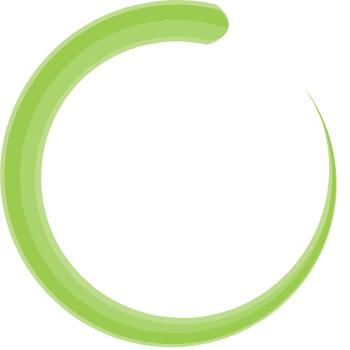
t = 0.00 s
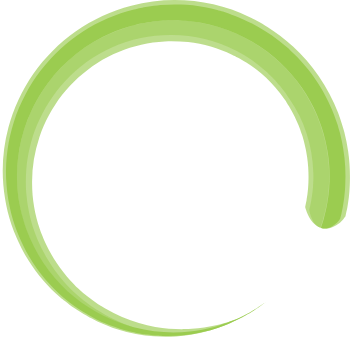
t = 1.00 s
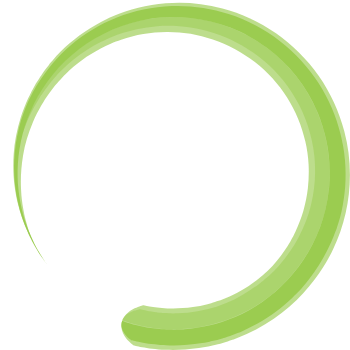
t = 2.00 s
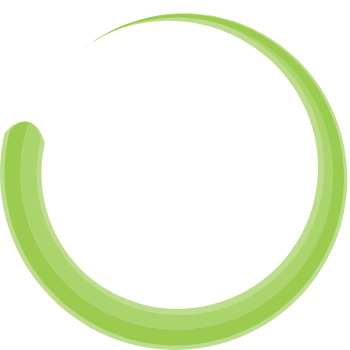
t = 3.00 s

The animated SVG that drew these frames (rendered in a browser with its animation timeline set to each time). Animation: 1 SMIL element (animateTransform=1); one cycle of 4.00 s, repeats indefinitely.

<?xml version="1.0" encoding="utf-8"?>
<!-- Generator: Adobe Illustrator 18.1.1, SVG Export Plug-In . SVG Version: 6.00 Build 0)  -->
<svg version="1.1" id="Layer_1" xmlns="http://www.w3.org/2000/svg" xmlns:xlink="http://www.w3.org/1999/xlink" x="0px" y="0px"
	 width="350" height="350" xml:space="preserve">
<g>
  <animateTransform attributeType="xml"
 attributeName="transform"
 type="rotate"
  from="0 175 175"
 to="360 175 175"
 dur="4s"
 repeatCount="indefinite"/>

	<path opacity="0.66" fill="#9BCC50" d="M216.3,4.5c0,0-3.1-0.6-8.5-1.8c-1.4-0.2-2.9-0.5-4.6-0.7c-1.7-0.2-3.5-0.6-5.4-0.8
		c-1.9-0.2-4-0.4-6.2-0.6c-2.2-0.2-4.5-0.3-7-0.4c-9.7-0.4-21.2-0.1-33.5,1.7c-6.2,0.9-12.5,2.2-19,3.8c-1.6,0.4-3.2,0.9-4.8,1.4
		c-1.6,0.5-3.2,0.9-4.9,1.5c-1.6,0.5-3.2,1.1-4.8,1.6c-0.8,0.3-1.6,0.5-2.4,0.8l-2.4,0.9c-12.8,5-25.4,11.5-36.6,19.3
		c-11.2,7.8-21.2,16.6-29.4,25.5c-8.2,8.9-14.7,17.8-19.6,25.5c-1.2,1.9-2.3,3.8-3.4,5.5c-1,1.8-1.9,3.5-2.8,5c-1.8,3.1-3,5.9-4.1,8
		c-17.2,35.4-21.7,78.5-11.2,118c5.2,19.8,13.8,38.7,25.5,55.4c11.7,16.7,26.4,31.2,42.8,42.7c8.3,5.7,17,10.6,25.9,14.8
		c9,4.2,18.3,7.6,27.7,10c18.9,5,38.2,6.7,56.8,5.1c9.3-0.8,18.4-2.3,27.3-4.4c8.8-2.2,17.3-5.1,25.4-8.6c2-0.9,4.1-1.7,6-2.7
		c2-1,3.9-1.9,5.9-2.9c3.8-2.1,7.6-4.1,11.2-6.5c7.2-4.5,14-9.5,20.2-14.9c6.2-5.4,11.9-11,17-17.1c0.6-0.7,1.3-1.5,1.9-2.2
		c0.6-0.7,1.2-1.5,1.8-2.3c1.2-1.5,2.4-3,3.6-4.6c1.1-1.6,2.2-3.1,3.3-4.7c0.5-0.8,1.1-1.5,1.6-2.3c0.5-0.8,1-1.6,1.5-2.4
		c1-1.6,2-3.1,3-4.7c0.9-1.6,1.8-3.2,2.7-4.8c0.4-0.8,0.9-1.6,1.3-2.4c0.4-0.8,0.8-1.6,1.2-2.4c0.8-1.6,1.6-3.2,2.4-4.8
		c2.9-6.5,5.5-12.8,7.5-19.2c4-12.7,6.3-25.1,7.1-36.6c0.8-11.5,0.4-22.1-0.8-31.6c-0.4-2.4-0.6-4.7-1-6.9c-0.4-2.2-0.8-4.4-1.2-6.5
		c-1-4.1-1.9-8-3-11.6c-1-3.6-2.2-6.8-3.2-9.8c-1.1-2.9-2.2-5.6-3.2-8c-1.1-2.3-2-4.4-2.8-6.2c-0.9-1.8-1.7-3.2-2.3-4.4
		c-0.6-1.2-1.1-2.1-1.4-2.7c-0.3-0.6-0.5-0.9-0.5-0.9s0.1,0.3,0.4,0.9c0.2,0.6,0.6,1.6,1.1,2.8c0.5,1.2,1.1,2.8,1.7,4.6
		c0.6,1.8,1.3,4,2.1,6.4c0.7,2.4,1.5,5.2,2.3,8.1c0.7,3,1.5,6.3,2.1,9.9c0.7,3.6,1.2,7.4,1.7,11.5c0.2,2.1,0.4,4.2,0.5,6.3
		c0.2,2.2,0.2,4.4,0.3,6.7c0.2,9.2-0.4,19.3-2.2,29.9c-1.8,10.7-5.1,21.9-9.9,33.2c-2.3,5.7-5.3,11.2-8.4,16.8
		c-0.8,1.4-1.7,2.8-2.5,4.1c-0.4,0.7-0.9,1.4-1.3,2.1c-0.5,0.7-0.9,1.4-1.4,2c-0.9,1.4-1.9,2.7-2.8,4.1c-1,1.3-2,2.7-3,4
		c-0.5,0.7-1,1.3-1.5,2c-0.5,0.7-1.1,1.3-1.6,1.9c-1.1,1.3-2.2,2.6-3.3,3.9c-1.2,1.2-2.3,2.5-3.5,3.8c-0.6,0.6-1.2,1.3-1.8,1.9
		l-1.9,1.8c-4.9,4.9-10.4,9.4-16.2,13.7c-5.8,4.3-12,8.1-18.5,11.5c-3.2,1.8-6.6,3.2-10,4.8c-1.7,0.7-3.5,1.4-5.2,2.1
		c-1.7,0.7-3.5,1.3-5.3,1.9c-7.1,2.4-14.5,4.3-22.1,5.6c-7.6,1.3-15.3,2-23.1,2c-15.6,0.2-31.4-2.3-46.4-7.3
		c-7.5-2.5-14.9-5.7-21.9-9.5c-7-3.8-13.8-8.2-20.2-13.1c-12.6-9.9-23.6-21.9-32.2-35.4c-8.6-13.5-14.7-28.5-18.2-43.9
		c-1.8-7.7-2.9-15.6-3.3-23.4c-0.4-7.8-0.1-15.7,0.7-23.4c0.9-7.7,2.4-15.3,4.5-22.6c2.2-7.3,4.9-14.4,8.1-21.3
		c0.8-1.6,1.7-3.8,3.1-6.1c0.7-1.2,1.4-2.5,2.1-3.9c0.8-1.3,1.7-2.8,2.6-4.3c3.8-5.9,8.7-12.8,15-19.6C83.4,78,91,71.2,99.6,65.3
		c1-0.8,2.2-1.5,3.3-2.2c1.1-0.7,2.2-1.4,3.3-2.1c1.1-0.7,2.3-1.3,3.5-2c1.2-0.7,2.3-1.3,3.5-1.9c2.4-1.2,4.7-2.5,7.2-3.5
		c1.2-0.5,2.4-1.1,3.6-1.6c1.2-0.5,2.5-1,3.7-1.5l1.8-0.7c0.6-0.2,1.2-0.4,1.9-0.6c1.2-0.4,2.5-0.8,3.7-1.3c1.2-0.4,2.5-0.7,3.7-1.1
		c1.2-0.3,2.5-0.7,3.7-1c4.9-1.2,9.8-2.3,14.5-2.9c9.5-1.4,18.3-1.6,25.7-1.3c1.9,0.1,3.6,0.2,5.3,0.3c1.7,0.2,3.3,0.3,4.8,0.5
		c1.5,0.1,2.9,0.4,4.1,0.6c1.3,0.2,2.4,0.4,3.5,0.5c4.2,0.9,6.5,1.3,6.5,1.3s1-0.2,2.5-0.7c1.5-0.5,3.7-1.3,6-2.4
		c2.3-1.1,4.8-2.6,7-4.6c2.2-2,4.2-4.5,5.3-7.7c1.1-3.2,1.2-6.5,0.4-9.5c-0.8-3-2.3-5.7-4-8c-1.7-2.3-3.7-4.1-5.2-5.4
		C217.3,5.2,216.3,4.5,216.3,4.5z"/>
	<path opacity="0.52" fill="#9BCC50" d="M172.2,36.7c1.7-0.1,3.3-0.1,4.8-0.1c1.5,0,3,0,4.5,0.1c1.4,0.1,2.8,0.2,4.1,0.2
		c0.7,0,1.3,0.1,1.9,0.1c0.6,0.1,1.2,0.1,1.8,0.2c1.2,0.1,2.3,0.2,3.4,0.4c0.5,0.1,1.1,0.1,1.6,0.2c0.5,0.1,1,0.2,1.5,0.2
		c1.9,0.3,3.7,0.6,5.2,0.8c3,0.6,5.2,1.1,6.6,1.4c1.4,0.3,2.1,0.5,2.1,0.5s0.9-0.1,2.3-0.4c1.4-0.3,3.3-0.9,5.3-1.6
		c2-0.8,4.2-1.8,6.1-3.3c1.9-1.5,3.5-3.3,4.4-5.8c0,0-0.2-0.1-0.5-0.2c-0.3-0.1-0.8-0.3-1.5-0.5c-1.4-0.4-3.4-1-6-1.9
		c-5.3-1.4-13.1-3.6-23.2-4.9c-10.1-1.3-22.6-1.8-36.8-0.4c-7.1,0.8-14.6,2.1-22.3,4.1c-7.7,2-15.7,4.7-23.8,8.2
		c-16.1,7-32.3,17.5-46.7,31.6c-14.3,14.1-26.6,31.9-35,52.1c-4.2,10.1-7.4,20.9-9.3,32c-1.9,11.1-2.7,22.6-2.2,34.1
		c0.9,23,7.3,46.1,18.3,66.8c11,20.6,26.8,38.7,45.4,52.3c18.6,13.6,39.9,22.8,61.4,27.1c21.5,4.4,43.1,3.9,62.8-0.2
		c19.7-4.1,37.4-11.9,52.2-21.3c14.8-9.4,26.7-20.6,35.8-31.5c1.2-1.3,2.2-2.7,3.3-4.1c1-1.4,2.1-2.7,3.1-4c0.9-1.4,1.9-2.7,2.8-4
		c0.5-0.7,0.9-1.3,1.4-2c0.4-0.7,0.8-1.3,1.2-2c1.6-2.6,3.2-5.1,4.5-7.6c1.4-2.5,2.7-4.8,3.8-7.1c2.3-4.6,4-8.8,5.5-12.5
		c1.4-3.7,2.6-6.9,3.3-9.5c0.8-2.6,1.5-4.6,1.8-6c0.4-1.4,0.5-2.1,0.5-2.1s-0.3,0.8-0.8,2.4c-0.5,1.6-1.5,4-2.7,7.1
		c-2.6,6.3-6.7,15.6-14,27.1c-0.5,0.7-0.9,1.5-1.4,2.2c-0.5,0.7-1,1.4-1.5,2.2c-1,1.5-2.1,3-3.2,4.5c-1.2,1.5-2.4,3.1-3.6,4.7
		c-0.6,0.8-1.3,1.6-1.9,2.4c-0.7,0.8-1.3,1.6-2,2.4c-5.5,6.4-12.2,13-20.1,19.4c-7.9,6.4-17.1,12.4-27.6,17.7
		c-1.3,0.7-2.7,1.3-4,1.9c-1.4,0.6-2.7,1.3-4.1,1.9c-2.8,1.1-5.7,2.4-8.7,3.4c-5.9,2.2-12.2,3.9-18.8,5.4c-6.6,1.4-13.4,2.4-20.5,3
		c-7.1,0.5-14.5,0.5-22,0c-7.5-0.5-15.2-1.7-22.9-3.5c-7.7-1.8-15.5-4.2-23.2-7.5c-15.3-6.5-30.5-15.8-43.9-28.3
		c-13.3-12.5-25-28.1-33.1-46.3c-4.1-9.1-7.3-18.8-9.5-29c-2.2-10.1-3.4-20.7-3.2-31.5c0.1-10.8,1.4-21.8,4.1-32.6
		c2.7-10.9,6.8-21.6,12.1-31.9c5.4-10.3,12.2-20.1,20.2-29.1c1-1.2,2.1-2.2,3.1-3.3c1.1-1.1,2-2.2,3.2-3.2c2.2-2.1,4.4-4.2,6.8-6.2
		l1.7-1.5l0.9-0.8l0.9-0.7c1.2-0.9,2.4-1.9,3.7-2.8c1.2-1,2.5-1.8,3.8-2.7c1.3-0.9,2.5-1.8,3.9-2.6
		C119.9,45.9,145.4,37.5,172.2,36.7z"/>
	<path fill="#9BCC50" d="M15.7,115.6c1.3-3.5,3.9-9.8,7.9-17.7C27.7,90,33.4,80.5,41,70.7c1.8-2.5,4-4.9,6.1-7.4
		c1-1.3,2.2-2.5,3.3-3.7c1.1-1.2,2.3-2.4,3.5-3.7c1.2-1.2,2.5-2.4,3.7-3.6c1.3-1.2,2.5-2.4,3.8-3.6c2.7-2.3,5.3-4.7,8.2-6.9
		c5.6-4.5,11.7-8.6,18-12.5c3.2-1.8,6.4-3.8,9.7-5.4c1.6-0.8,3.3-1.7,4.9-2.5c1.7-0.8,3.4-1.5,5-2.3c1.7-0.8,3.4-1.5,5.1-2.1
		c1.7-0.7,3.4-1.4,5.1-2c1.7-0.6,3.4-1.2,5.1-1.8c0.9-0.3,1.7-0.6,2.6-0.9c0.9-0.2,1.7-0.5,2.6-0.7c1.7-0.5,3.4-1,5.1-1.5
		c1.7-0.4,3.4-0.8,5.1-1.2c0.8-0.2,1.7-0.4,2.5-0.6c0.8-0.2,1.7-0.3,2.5-0.5c1.7-0.3,3.3-0.6,5-0.9c13.2-2.3,25.7-2.7,36.2-2.2
		c1.3,0.1,2.6,0.1,3.9,0.2c1.3,0.1,2.5,0.1,3.7,0.3c2.4,0.2,4.6,0.5,6.8,0.7c2.1,0.3,4.1,0.6,5.9,0.9c0.9,0.1,1.8,0.3,2.6,0.4
		c0.8,0.2,1.6,0.3,2.4,0.5c3,0.6,5.3,1,6.9,1.5c1.6,0.4,2.4,0.6,2.4,0.6s0.8,0.6,2,1.5c0.6,0.5,1.3,1.1,2,1.8
		c0.7,0.7,1.4,1.6,2.1,2.5c1.4,1.8,2.6,3.9,3.3,6.2c0.7,2.3,0.7,4.8-0.2,7.3c0,0-0.2-0.1-0.6-0.2c-0.4-0.2-1-0.4-1.8-0.6
		c-1.6-0.5-4-1.3-7.1-2.2c-6.3-1.7-15.6-3.9-27.6-5.1c-1.5-0.2-3.1-0.3-4.7-0.3c-1.6-0.1-3.2-0.2-4.9-0.3c-3.3,0-6.9-0.1-10.5,0.1
		c-0.9,0-1.8,0.1-2.8,0.1c-0.9,0-1.9,0.1-2.8,0.2c-1.9,0.2-3.8,0.3-5.8,0.5c-3.9,0.5-8,1-12.1,1.9c-16.6,3.2-34.9,9.4-52.6,20.4
		C76.8,54.7,59.8,70.3,46.6,90.1C40,100,34.4,110.9,30,122.6c-4.3,11.7-7.4,24.2-8.8,37.1c-0.2,1.6-0.4,3.2-0.5,4.9
		c-0.1,1.6-0.2,3.3-0.3,4.9l-0.1,2.5l0,2.5c0,1.6,0,3.3,0,4.9c0.1,1.6,0.1,3.3,0.2,5l0.1,2.5l0.2,2.5c0.1,1.7,0.3,3.3,0.4,5
		c0.2,1.6,0.5,3.3,0.7,5l0.3,2.5l0.5,2.5c0.3,1.6,0.6,3.3,0.9,4.9c0.4,1.6,0.8,3.3,1.2,4.9l0.6,2.5l0.7,2.4c0.5,1.6,0.9,3.2,1.4,4.9
		c0.5,1.6,1.1,3.2,1.6,4.8c0.3,0.8,0.5,1.6,0.8,2.4l0.9,2.4c0.6,1.6,1.2,3.2,1.9,4.7c10.7,25.1,28.3,47.7,50.7,64.1
		c5.6,4.1,11.4,7.9,17.5,11.2c6,3.4,12.3,6.2,18.7,8.8c12.9,4.9,26.3,8.4,39.9,9.7c6.8,0.8,13.6,1,20.3,0.9
		c3.4-0.1,6.7-0.2,10.1-0.6c1.7-0.2,3.4-0.2,5-0.5c1.7-0.2,3.3-0.5,5-0.7c1.7-0.2,3.3-0.6,4.9-0.9c1.6-0.3,3.3-0.6,4.9-1
		c3.2-0.8,6.5-1.5,9.6-2.5c6.4-1.7,12.5-4.1,18.5-6.6c11.9-5.2,23-11.6,33-19.2c9.9-7.6,18.7-16.2,26.3-25.4
		c15.1-18.5,24.9-39.3,30.2-59.4c5.3-20.1,6-39.5,4.2-56.2c-0.9-8.4-2.5-16.2-4.3-23.2c-1-3.5-1.9-6.9-3.1-10
		c-0.6-1.6-1-3.1-1.6-4.6c-0.6-1.5-1.2-2.9-1.7-4.3c-4.6-11.2-9.4-19.5-12.9-25c-0.9-1.4-1.6-2.6-2.3-3.6c-0.7-1-1.3-1.9-1.8-2.5
		c-1-1.4-1.5-2.1-1.5-2.1s1,1.3,2.9,3.8c1,1.2,2,2.9,3.4,4.7c0.6,1,1.4,1.9,2.1,3.1c0.7,1.1,1.4,2.3,2.2,3.6c0.4,0.6,0.8,1.3,1.2,2
		c0.4,0.7,0.8,1.4,1.2,2.1c0.8,1.5,1.7,3,2.5,4.6c1.6,3.3,3.5,6.8,5.1,10.8c3.4,7.9,6.7,17.1,9.1,27.8c2.4,10.6,4,22.6,4,35.5
		c0,1.6-0.1,3.3-0.1,4.9c0,0.8,0,1.7-0.1,2.5c-0.1,0.8-0.1,1.7-0.2,2.5c-0.1,1.7-0.2,3.4-0.4,5.1c-0.2,1.7-0.4,3.4-0.6,5.1
		c-0.1,0.9-0.2,1.7-0.3,2.6c-0.1,0.9-0.3,1.7-0.4,2.6c-0.3,1.7-0.6,3.5-0.9,5.3c-0.4,1.7-0.8,3.5-1.2,5.3c-0.2,0.9-0.4,1.8-0.6,2.7
		c-0.2,0.9-0.5,1.8-0.7,2.7c-1.8,7.1-4.5,14.3-7.4,21.4c-0.8,1.8-1.6,3.6-2.4,5.3c-0.8,1.8-1.8,3.5-2.7,5.3
		c-0.5,0.9-0.9,1.8-1.4,2.7c-0.5,0.9-1,1.7-1.5,2.6c-1,1.7-2,3.5-3.1,5.2c-4.3,6.9-9.2,13.6-14.6,20.1c-5.5,6.4-11.6,12.5-18.2,18.2
		c-6.6,5.7-13.9,10.9-21.6,15.5c-7.7,4.6-15.9,8.7-24.5,12.1c-17.1,6.8-35.8,10.7-54.8,11.5c-19.1,0.7-38.5-2-56.9-7.9
		c-9.2-2.9-18.2-6.8-26.7-11.3c-8.5-4.5-16.8-9.7-24.4-15.6c-7.6-5.9-14.8-12.5-21.3-19.5c-6.5-7.1-12.4-14.6-17.5-22.6
		c-10.2-15.9-17.7-33.3-22-51c-0.3-1.1-0.5-2.2-0.8-3.3c-0.2-1.1-0.5-2.2-0.7-3.3c-0.2-1.1-0.4-2.2-0.7-3.3l-0.3-1.7l-0.3-1.7
		c-0.3-2.2-0.7-4.4-1-6.6c-0.2-2.2-0.4-4.4-0.7-6.6c-0.7-8.8-0.8-17.5-0.2-26c0.7-8.5,1.9-16.8,3.6-24.8c0.5-2,1-4,1.5-5.9
		c0.3-1,0.5-2,0.8-2.9c0.3-1,0.6-1.9,0.9-2.9c0.6-1.9,1.2-3.8,1.8-5.7C14.3,119.3,15,117.4,15.7,115.6z"/>
</g>
</svg>
